3-way image classification set "new-dataset" from GitHub (renyuan-fei/CV); label vocabulary: paper, rock, scissors.

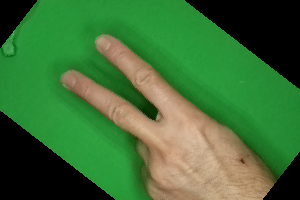
Label: scissors

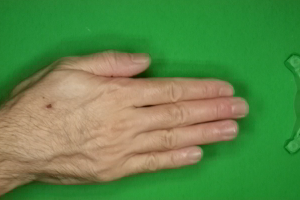
Label: paper

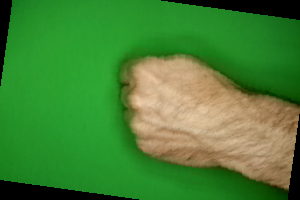
Label: rock

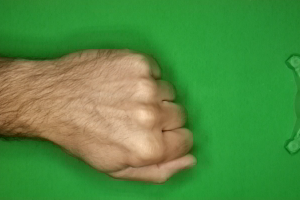
Label: rock

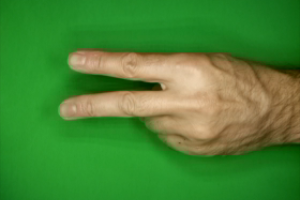
Label: scissors

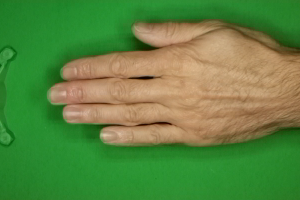
Label: paper
